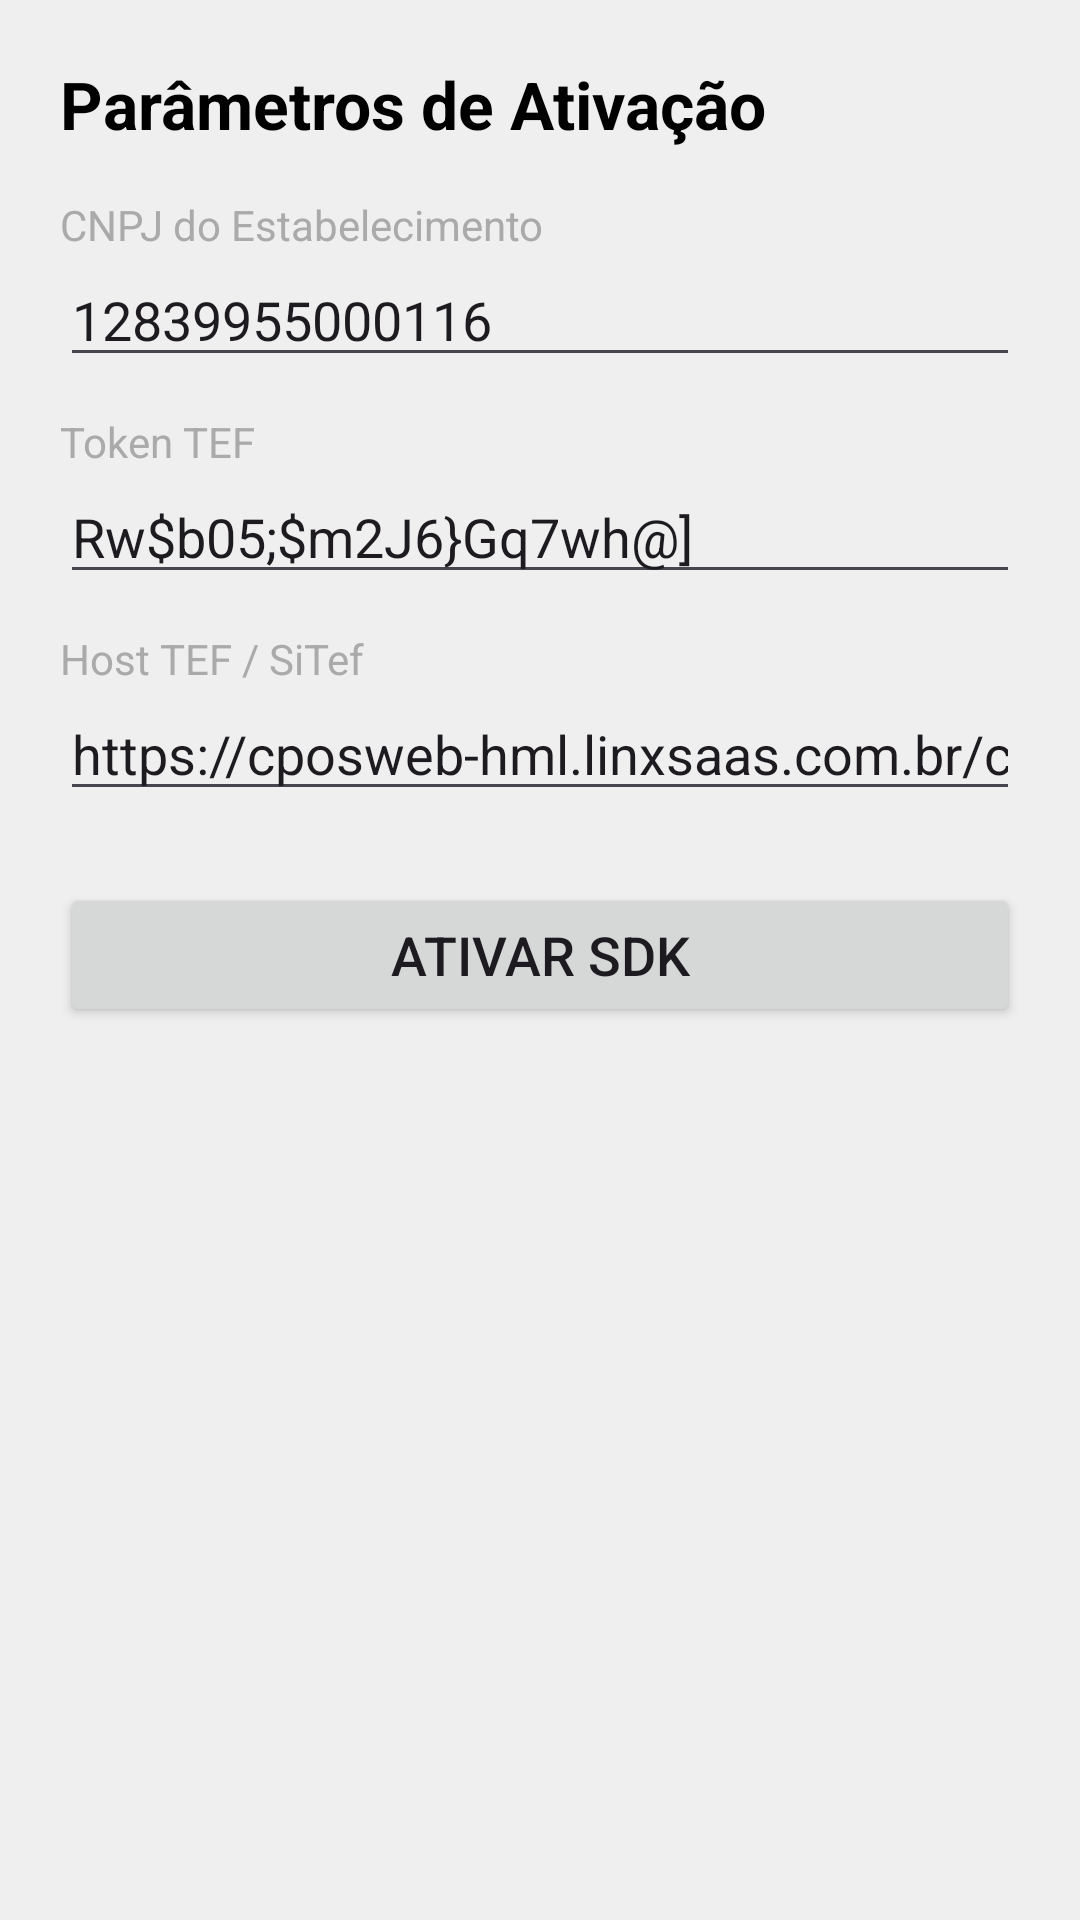

The Android layout XML behind this screen, and the referenced resources:
<!-- AndroidManifest.xml: application theme Theme.PaykitTestSDKJava -->
<!-- res/layout/activity_activation.xml -->
<?xml version="1.0" encoding="utf-8"?>
<ScrollView xmlns:android="http://schemas.android.com/apk/res/android"
    xmlns:tools="http://schemas.android.com/tools"
    android:layout_width="match_parent"
    android:layout_height="match_parent"
    android:background="#EFEFEF"
    tools:context=".ui.ActivationActivity">

    <LinearLayout
        android:layout_width="match_parent"
        android:layout_height="wrap_content"
        android:orientation="vertical"
        android:padding="20dp"
        android:paddingBottom="40dp">

        <TextView
            android:layout_width="match_parent"
            android:layout_height="wrap_content"
            android:text="Parâmetros de Ativação"
            android:textSize="22sp"
            android:textStyle="bold"
            android:textColor="@android:color/black"
            android:layout_marginBottom="16dp" />

        
        <TextView
            android:layout_width="match_parent"
            android:layout_height="wrap_content"
            android:text="CNPJ do Estabelecimento"
            android:textSize="14sp"
            android:textColor="@android:color/darker_gray" />

        <EditText
            android:id="@+id/etCnpj"
            android:layout_width="match_parent"
            android:layout_height="wrap_content"
            android:hint="Ex: 12839955000116"
            android:text="12839955000116"
            android:inputType="number"
            android:layout_marginBottom="12dp" />

        
        <TextView
            android:layout_width="match_parent"
            android:layout_height="wrap_content"
            android:text="Token TEF"
            android:textSize="14sp"
            android:textColor="@android:color/darker_gray" />

        <EditText
            android:id="@+id/etToken"
            android:layout_width="match_parent"
            android:layout_height="wrap_content"
            android:hint="Token TEF"
            android:text="Rw$b05;$m2J6}Gq7wh@]"
            android:inputType="text"
            android:layout_marginBottom="12dp" />

        
        <TextView
            android:layout_width="match_parent"
            android:layout_height="wrap_content"
            android:text="Host TEF / SiTef"
            android:textSize="14sp"
            android:textColor="@android:color/darker_gray" />

        <EditText
            android:id="@+id/etHost"
            android:layout_width="match_parent"
            android:layout_height="wrap_content"
            android:hint="https://..."
            android:text="https://cposweb-hml.linxsaas.com.br/cposweb/api/conversor"
            android:inputType="textUri"
            android:layout_marginBottom="24dp" />

        
        <Button
            android:id="@+id/btnDoActivation"
            android:layout_width="match_parent"
            android:layout_height="wrap_content"
            android:text="Ativar SDK"
            android:textSize="18sp"
            android:layout_marginBottom="16dp" />

        
        <LinearLayout
            android:id="@+id/layoutActivationResult"
            android:layout_width="match_parent"
            android:layout_height="wrap_content"
            android:orientation="vertical"
            android:background="#DDDDDD"
            android:padding="16dp"
            android:visibility="gone">

            <TextView
                android:layout_width="match_parent"
                android:layout_height="wrap_content"
                android:text="Resultado da Ativação:"
                android:textStyle="bold"
                android:textSize="16sp"
                android:textColor="@android:color/black" />

            <TextView
                android:id="@+id/tvActivationResultStatus"
                android:layout_width="match_parent"
                android:layout_height="wrap_content"
                android:layout_marginTop="4dp"
                android:textSize="14sp"
                android:textColor="@android:color/black" />

            <TextView
                android:id="@+id/tvActivationResultMessage"
                android:layout_width="match_parent"
                android:layout_height="wrap_content"
                android:layout_marginTop="4dp"
                android:textSize="14sp"
                android:textColor="@android:color/black"
                android:visibility="gone" />

        </LinearLayout>

    </LinearLayout>
</ScrollView>
<!-- resources referenced by this layout -->
<resources>
  <style name="Theme.PaykitTestSDKJava" parent="Base.Theme.PaykitTestSDKJava" />
  <style name="Base.Theme.PaykitTestSDKJava" parent="Theme.Material3.DayNight.NoActionBar">
          
          
      </style>
</resources>
